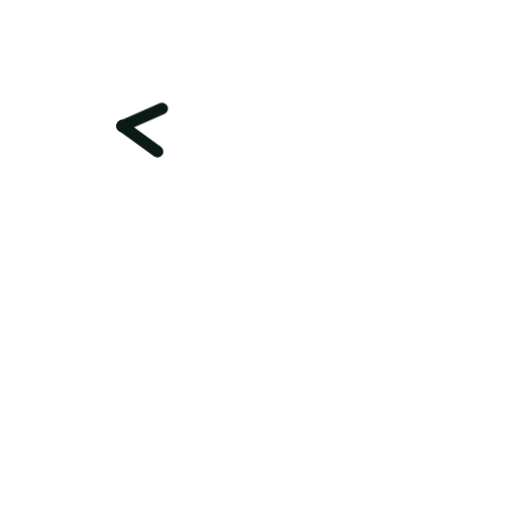
t = 0.00 s
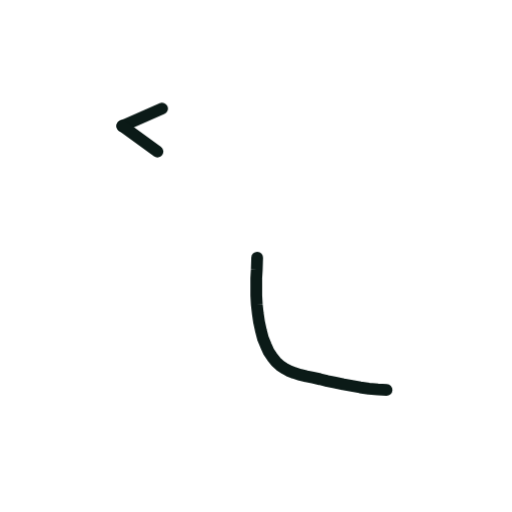
t = 0.36 s
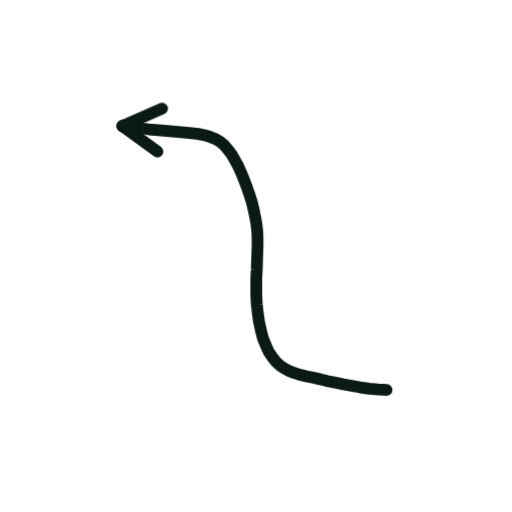
t = 0.73 s
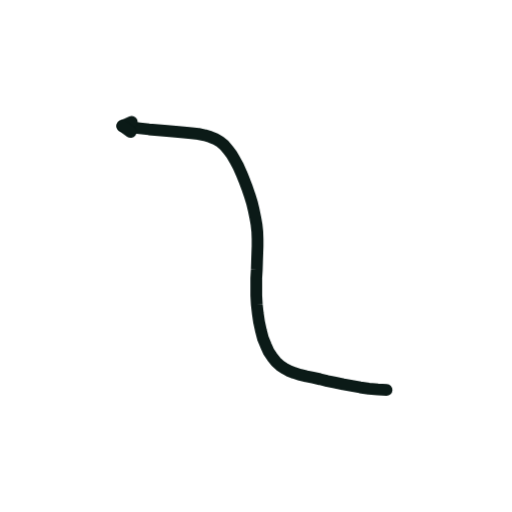
t = 1.40 s
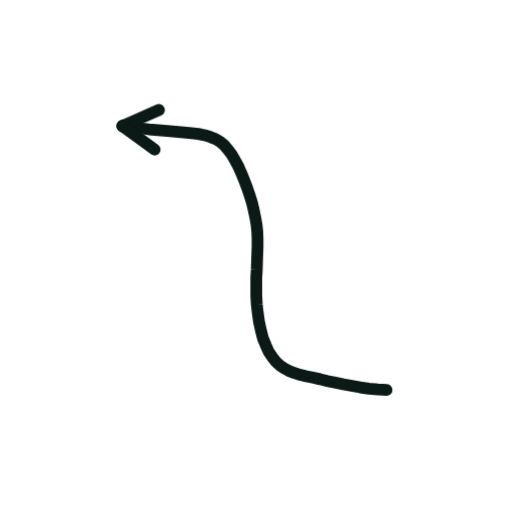
t = 1.74 s
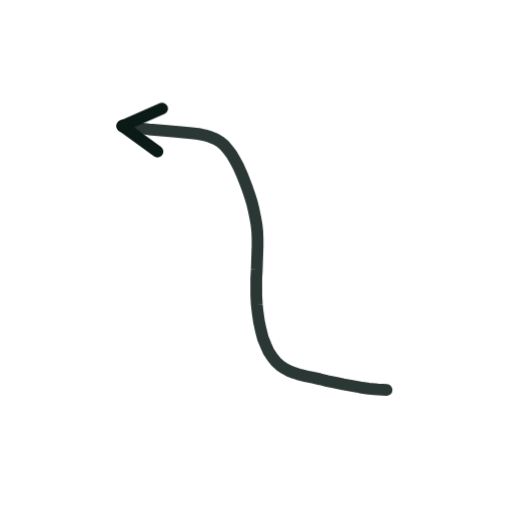
t = 2.16 s

The animated SVG that drew these frames (rendered in a browser with its animation timeline set to each time). Animation: 2 CSS @keyframes rules; one cycle of 2.60 s, repeats indefinitely.

<svg xmlns="http://www.w3.org/2000/svg" viewBox="0 0 200 200" width="200" height="200"><style>.s{stroke-dasharray:var(--L);animation:d 2.6s ease-in-out infinite;animation-delay:var(--d)}@keyframes d{0%{stroke-dashoffset:var(--L);opacity:1}28%,80%{stroke-dashoffset:0;opacity:1}92%{stroke-dashoffset:0;opacity:0}100%{stroke-dashoffset:var(--L);opacity:0}}.m{animation:mm .9s linear infinite}@keyframes mm{to{stroke-dashoffset:-23}}@media(prefers-reduced-motion:reduce){.s,.m{animation:none}}</style><path d="M151.0 152.3L147.6 152.1L144.1 151.8L140.7 151.3L137.4 150.7L134.1 150.1L130.9 149.4L127.9 148.8L125.0 148.1L122.2 147.5L119.7 147.0L117.3 146.4L115.0 145.7L113.0 144.9L111.1 143.9L109.3 142.7L107.7 141.2L106.3 139.4L104.9 137.3L103.8 134.8L102.7 132.1L101.9 129.0L101.2 125.8L100.7 122.4L100.3 118.9L100.1 115.4L100.1 111.9L100.1 108.6L100.3 105.3L100.4 102.1L100.5 99.1L100.6 96.2L100.6 93.3L100.5 90.5L100.2 87.7L99.7 84.9L99.1 82.0L98.4 79.1L97.5 76.2L96.5 73.3L95.4 70.4L94.3 67.7L93.1 65.0L91.8 62.6L90.5 60.4L89.1 58.5L87.7 56.8L86.0 55.4L84.2 54.3L82.2 53.5L80.0 52.8L77.5 52.3L74.8 52.0L71.8 51.7L68.6 51.4L65.3 51.1L61.8 50.8L58.2 50.5L54.6 50.1L51.1 49.7L47.8 49.2" fill="none" stroke="#0B1A17" stroke-width="4.6" stroke-linecap="round" stroke-linejoin="round" class="s" style="--L:175;--d:0.00s"/><path d="M47.8 49.2L63.3 42.4" fill="none" stroke="#0B1A17" stroke-width="4.6" stroke-linecap="round" stroke-linejoin="round" class="s" style="--L:17;--d:1.16s"/><path d="M47.8 49.2L61.5 59.2" fill="none" stroke="#0B1A17" stroke-width="4.6" stroke-linecap="round" stroke-linejoin="round" class="s" style="--L:17;--d:1.16s"/></svg>
